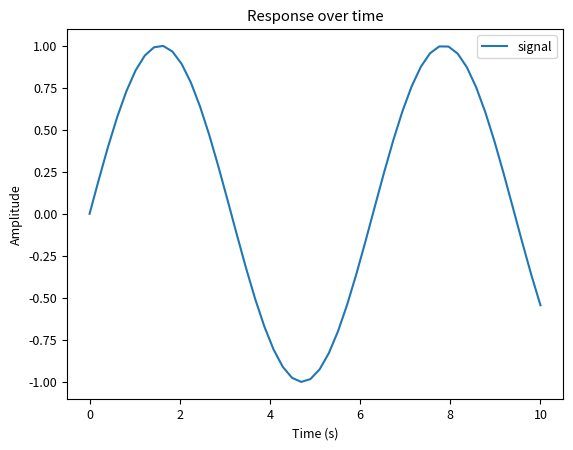

Generate this figure with matplotlib:
import configparser

import numpy as np
import matplotlib.pyplot as plt

cfg = configparser.ConfigParser()
cfg.read_string("[plot]\nfont_size = 9\n")
plt.rc('font', size=cfg.get('plot', 'font_size'))

x = np.linspace(0, 10, 50)
fig, ax = plt.subplots(figsize=(6.4, 4.8))
ax.plot(x, np.sin(x), label='signal')
ax.set_title('Response over time')
ax.set_xlabel('Time (s)')
ax.set_ylabel('Amplitude')
ax.legend()
fig.savefig('fig.png', dpi=150)
